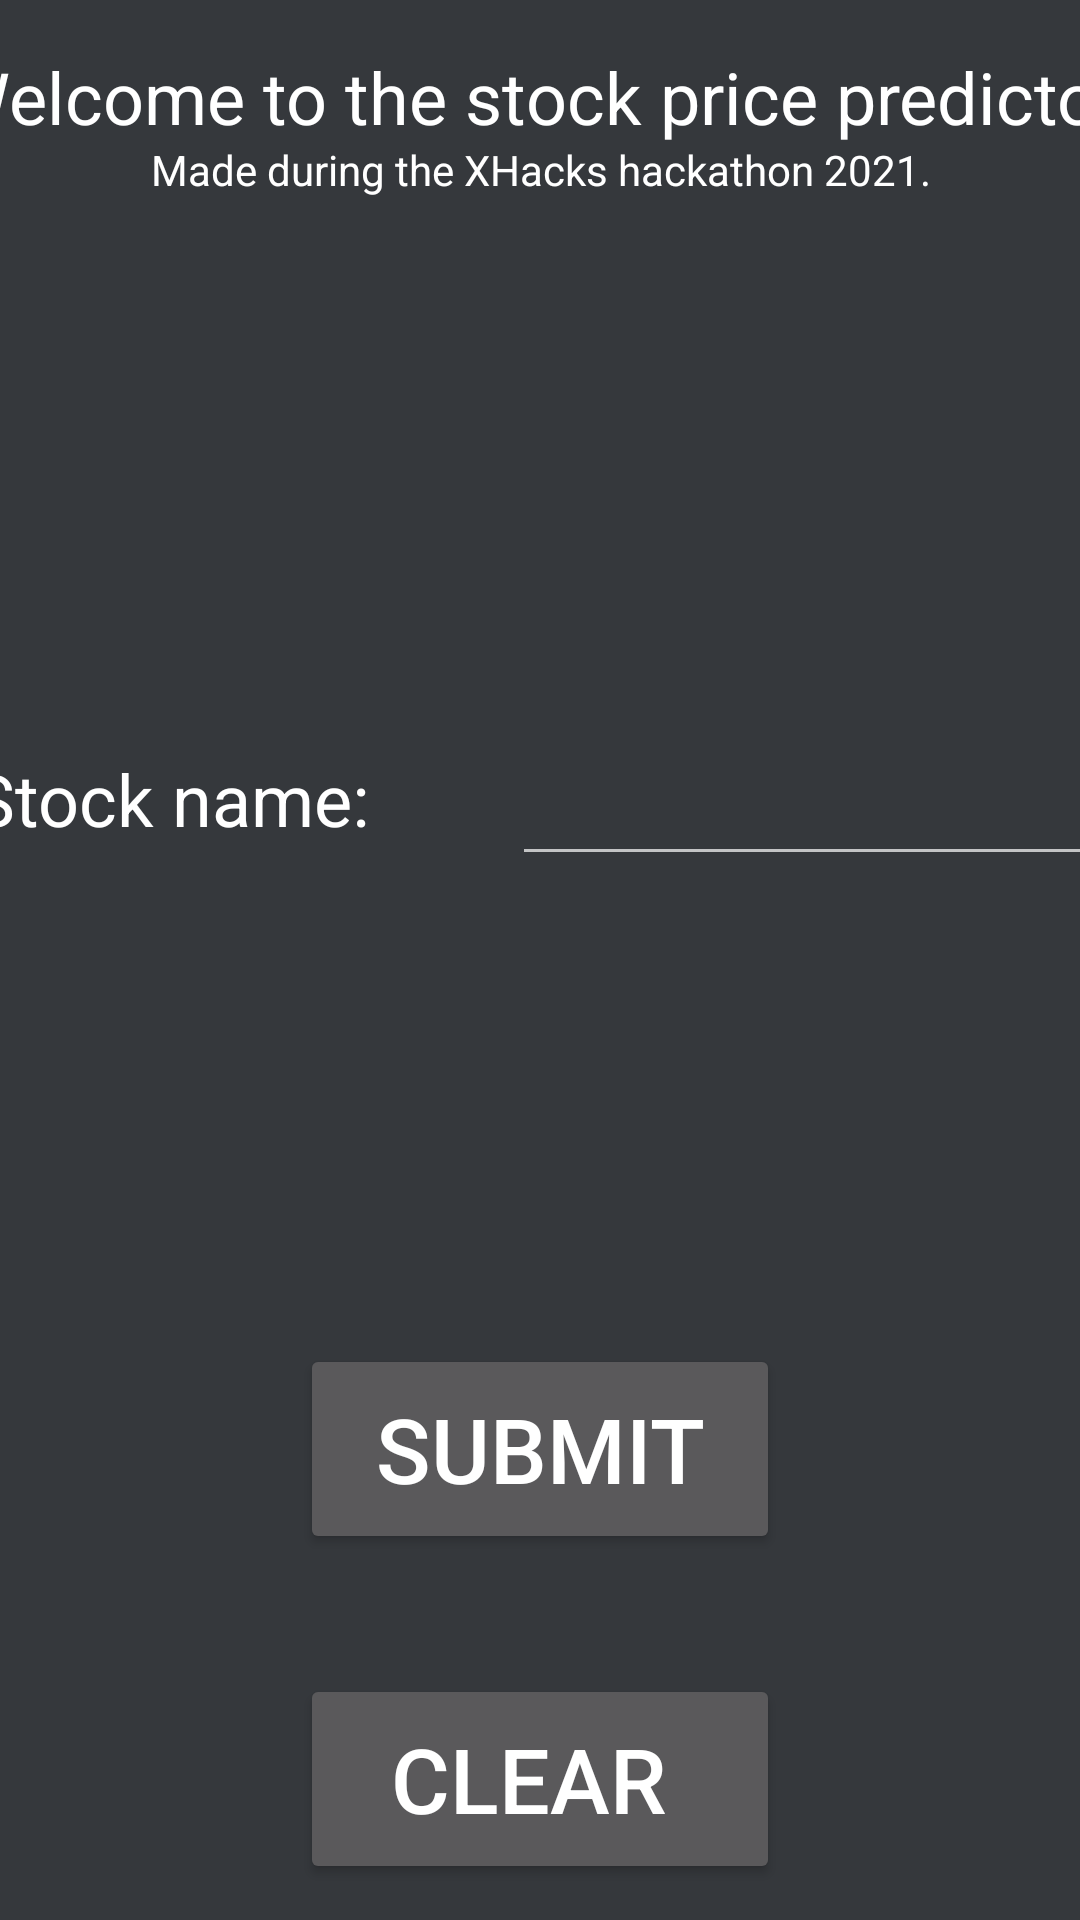

Produce the Android XML layout that renders to this screen, including the resource entries it uses.
<!-- AndroidManifest.xml: application theme Theme.AppCompat.NoActionBar -->
<!-- res/layout/activity_main.xml -->
<?xml version="1.0" encoding="utf-8"?>
<androidx.constraintlayout.widget.ConstraintLayout xmlns:android="http://schemas.android.com/apk/res/android"
    xmlns:app="http://schemas.android.com/apk/res-auto"
    xmlns:tools="http://schemas.android.com/tools"
    android:layout_width="match_parent"
    android:layout_height="match_parent"
    android:background="#35383C"
    tools:context=".MainActivity">

    <AutoCompleteTextView
        android:id="@+id/autocompleteStockName"
        android:layout_width="215dp"
        android:layout_height="42dp"
        android:layout_marginStart="30dp"
        android:textAlignment="center"
        android:textColor="@color/white"
        android:textSize="20sp"
        app:layout_constraintEnd_toEndOf="parent"
        app:layout_constraintHorizontal_bias="0.5"
        app:layout_constraintStart_toEndOf="@+id/textView2"
        app:layout_constraintTop_toTopOf="@+id/textView2" />

    <TextView
        android:id="@+id/textView2"
        android:layout_width="150dp"
        android:layout_height="42dp"
        android:layout_marginStart="16dp"
        android:layout_marginTop="250dp"
        android:lineSpacingExtra="8sp"
        android:text="Stock name:"
        android:textAlignment="viewStart"
        android:textColor="@color/white"
        android:textSize="24sp"
        app:layout_constraintEnd_toStartOf="@+id/autocompleteStockName"
        app:layout_constraintHorizontal_bias="0.5"
        app:layout_constraintStart_toStartOf="parent"
        app:layout_constraintTop_toTopOf="parent" />

    <TextView
        android:id="@+id/titleTextView"
        android:layout_width="409dp"
        android:layout_height="31dp"
        android:layout_marginTop="16dp"
        android:text="Welcome to the stock price predictor."
        android:textAlignment="center"
        android:textColor="@color/white"
        android:textSize="24sp"
        app:layout_constraintEnd_toEndOf="parent"
        app:layout_constraintStart_toStartOf="parent"
        app:layout_constraintTop_toTopOf="parent" />

    <TextView
        android:id="@+id/subtitleTextView"
        android:layout_width="409dp"
        android:layout_height="20dp"
        android:text="Made during the XHacks hackathon 2021."
        android:textAlignment="center"
        android:textColor="@color/white"
        android:textSize="14sp"
        app:layout_constraintEnd_toEndOf="parent"
        app:layout_constraintStart_toStartOf="parent"
        app:layout_constraintTop_toBottomOf="@+id/titleTextView" />

    <TextView
        android:id="@+id/loggingTextView"
        android:layout_width="409dp"
        android:layout_height="20dp"
        android:textAlignment="center"
        android:textColor="@color/white"
        android:textSize="14sp"
        app:layout_constraintEnd_toEndOf="parent"
        app:layout_constraintStart_toStartOf="parent"
        app:layout_constraintTop_toBottomOf="@+id/subtitleTextView" />

    <Button
        android:id="@+id/btnSubmit"
        android:layout_width="160dp"
        android:layout_height="70dp"
        android:layout_marginTop="448dp"
        android:onClick="submitStockInfo"
        android:text="SUBMIT"
        android:textAlignment="center"
        android:textSize="30sp"
        app:layout_constraintEnd_toEndOf="parent"
        app:layout_constraintStart_toStartOf="parent"
        app:layout_constraintTop_toTopOf="parent" />

    <Button
        android:id="@+id/btnClear"
        android:layout_width="160dp"
        android:layout_height="70dp"
        android:layout_marginTop="40dp"
        android:onClick="clearInfo"
        android:text="CLEAR "
        android:textSize="30sp"
        app:layout_constraintEnd_toEndOf="parent"
        app:layout_constraintStart_toStartOf="parent"
        app:layout_constraintTop_toBottomOf="@+id/btnSubmit" />
</androidx.constraintlayout.widget.ConstraintLayout>
<!-- resources referenced by this layout -->
<resources>

  <!-- not gathered from this repository: default colours our renderer supplied (Android Studio template values) -->
  <color name="white">#FFFFFFFF</color>
</resources>
